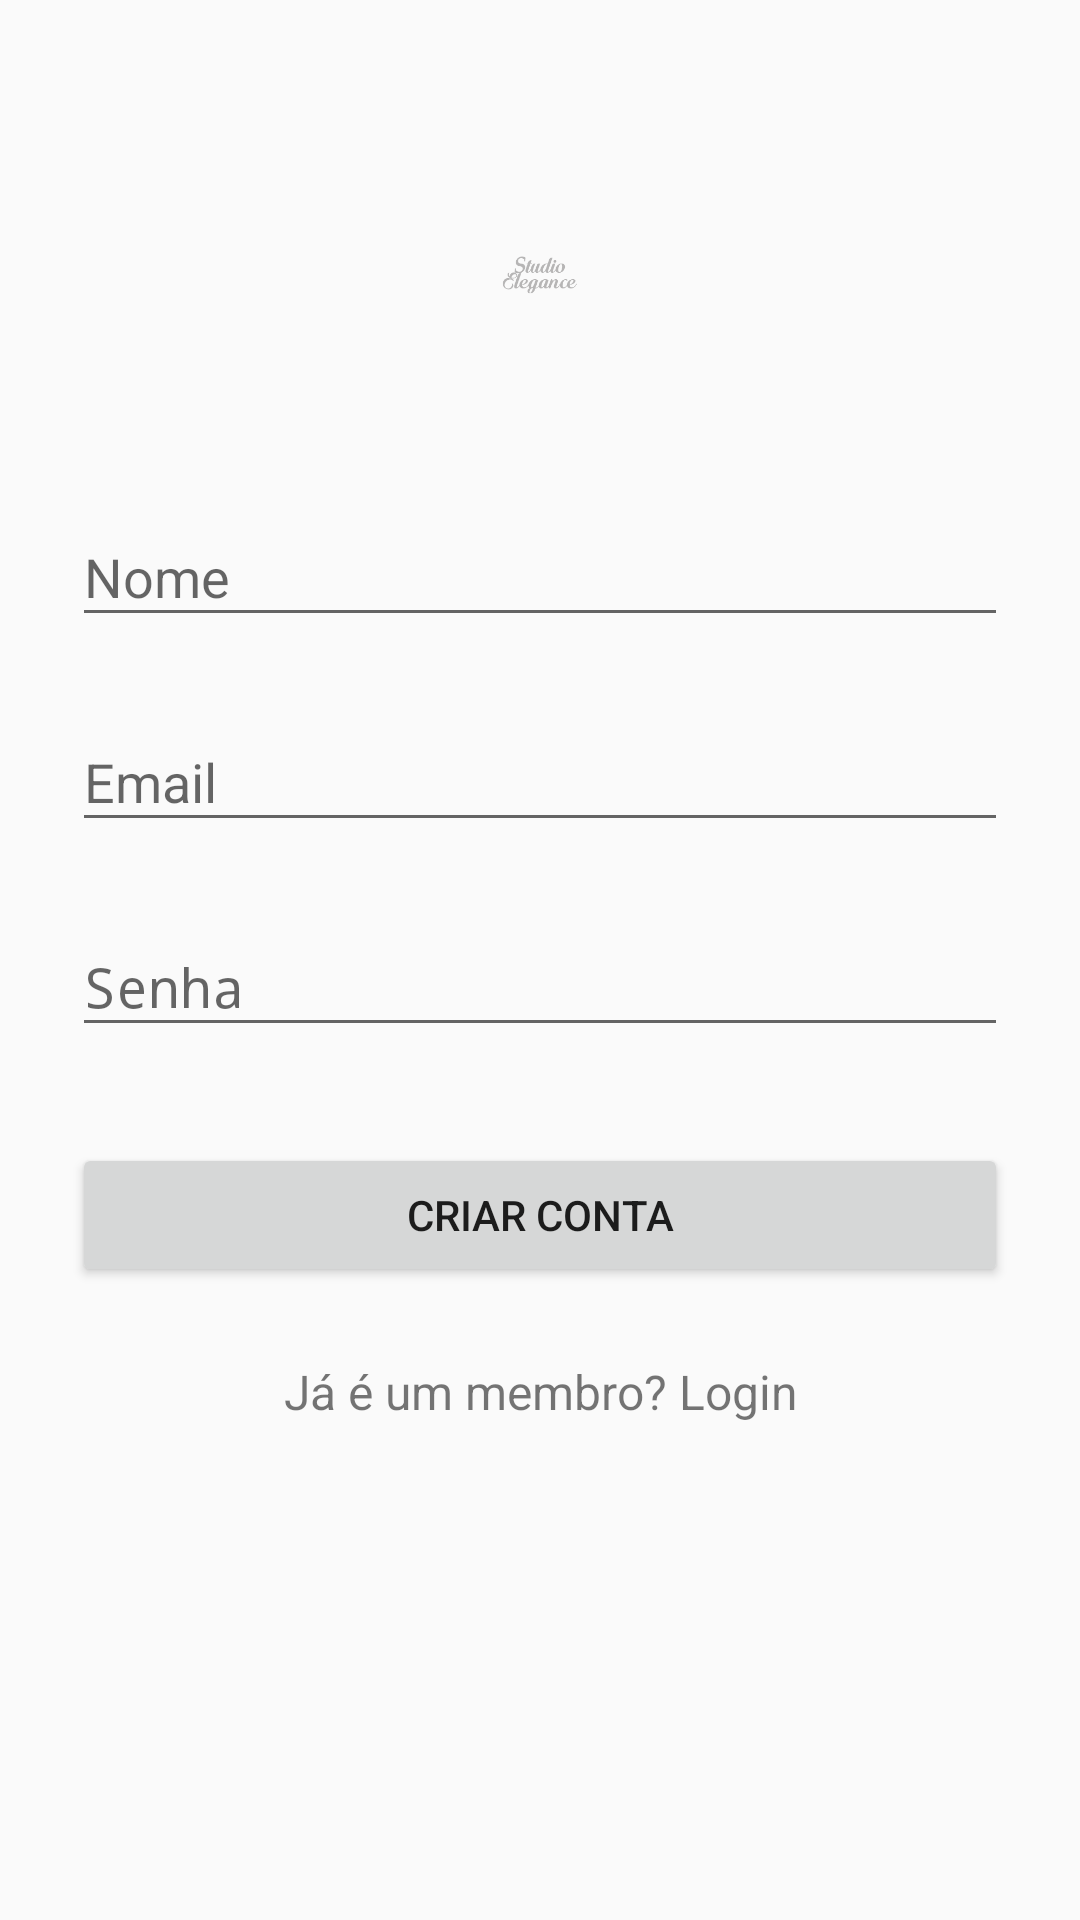

The Android layout XML behind this screen, and the referenced resources:
<!-- AndroidManifest.xml: application theme AppTheme -->
<!-- res/layout/activity_signup.xml -->
<?xml version="1.0" encoding="utf-8"?>
<ScrollView
    xmlns:android="http://schemas.android.com/apk/res/android"
    android:layout_width="fill_parent"
    android:layout_height="fill_parent"
    android:fitsSystemWindows="true">

    <LinearLayout
        android:orientation="vertical"
        android:layout_width="match_parent"
        android:layout_height="wrap_content"
        android:paddingTop="56dp"
        android:paddingLeft="24dp"
        android:paddingRight="24dp">

        <ImageView android:src="@drawable/elegance"
            android:layout_width="wrap_content"
            android:layout_height="72dp"
            android:layout_marginBottom="24dp"
            android:layout_gravity="center_horizontal" />

        
        <android.support.design.widget.TextInputLayout
            android:layout_width="match_parent"
            android:layout_height="wrap_content"
            android:layout_marginTop="8dp"
            android:layout_marginBottom="8dp">
            <EditText android:id="@+id/input_name"
                android:layout_width="match_parent"
                android:layout_height="wrap_content"
                android:inputType="textCapWords"
                android:hint="Nome" />
        </android.support.design.widget.TextInputLayout>

        
        <android.support.design.widget.TextInputLayout
            android:layout_width="match_parent"
            android:layout_height="wrap_content"
            android:layout_marginTop="8dp"
            android:layout_marginBottom="8dp">
            <EditText android:id="@+id/input_email"
                android:layout_width="match_parent"
                android:layout_height="wrap_content"
                android:inputType="textEmailAddress"
                android:hint="Email" />
        </android.support.design.widget.TextInputLayout>

        
        <android.support.design.widget.TextInputLayout
            android:layout_width="match_parent"
            android:layout_height="wrap_content"
            android:layout_marginTop="8dp"
            android:layout_marginBottom="8dp">
            <EditText android:id="@+id/input_password"
                android:layout_width="match_parent"
                android:layout_height="wrap_content"
                android:inputType="textPassword"
                android:hint="Senha"/>
        </android.support.design.widget.TextInputLayout>

        
        <android.support.v7.widget.AppCompatButton
            android:id="@+id/btn_signup"
            android:layout_width="fill_parent"
            android:layout_height="wrap_content"
            android:layout_marginTop="24dp"
            android:layout_marginBottom="24dp"
            android:padding="12dp"
            android:text="Criar Conta" />

        <TextView android:id="@+id/link_login"
            android:layout_width="fill_parent"
            android:layout_height="wrap_content"
            android:layout_marginBottom="24dp"
            android:text="Já é um membro? Login"
            android:gravity="center"
            android:textSize="16dip"/>

    </LinearLayout>
</ScrollView>
<!-- resources referenced by this layout -->
<resources>
  <!-- drawable elegance: png bitmap (drawable, 20624 bytes) -->
  <style name="AppTheme" parent="Theme.AppCompat.Light.DarkActionBar">
          
          <item name="colorPrimary">@color/colorPrimary</item>
          <item name="colorPrimaryDark">@color/colorPrimaryDark</item>
          <item name="colorAccent">@color/colorAccent</item>
      </style>
  <color name="colorPrimary">#424242</color>
  <color name="colorPrimaryDark">#212121</color>
  <color name="colorAccent">#FF4081</color>
</resources>
